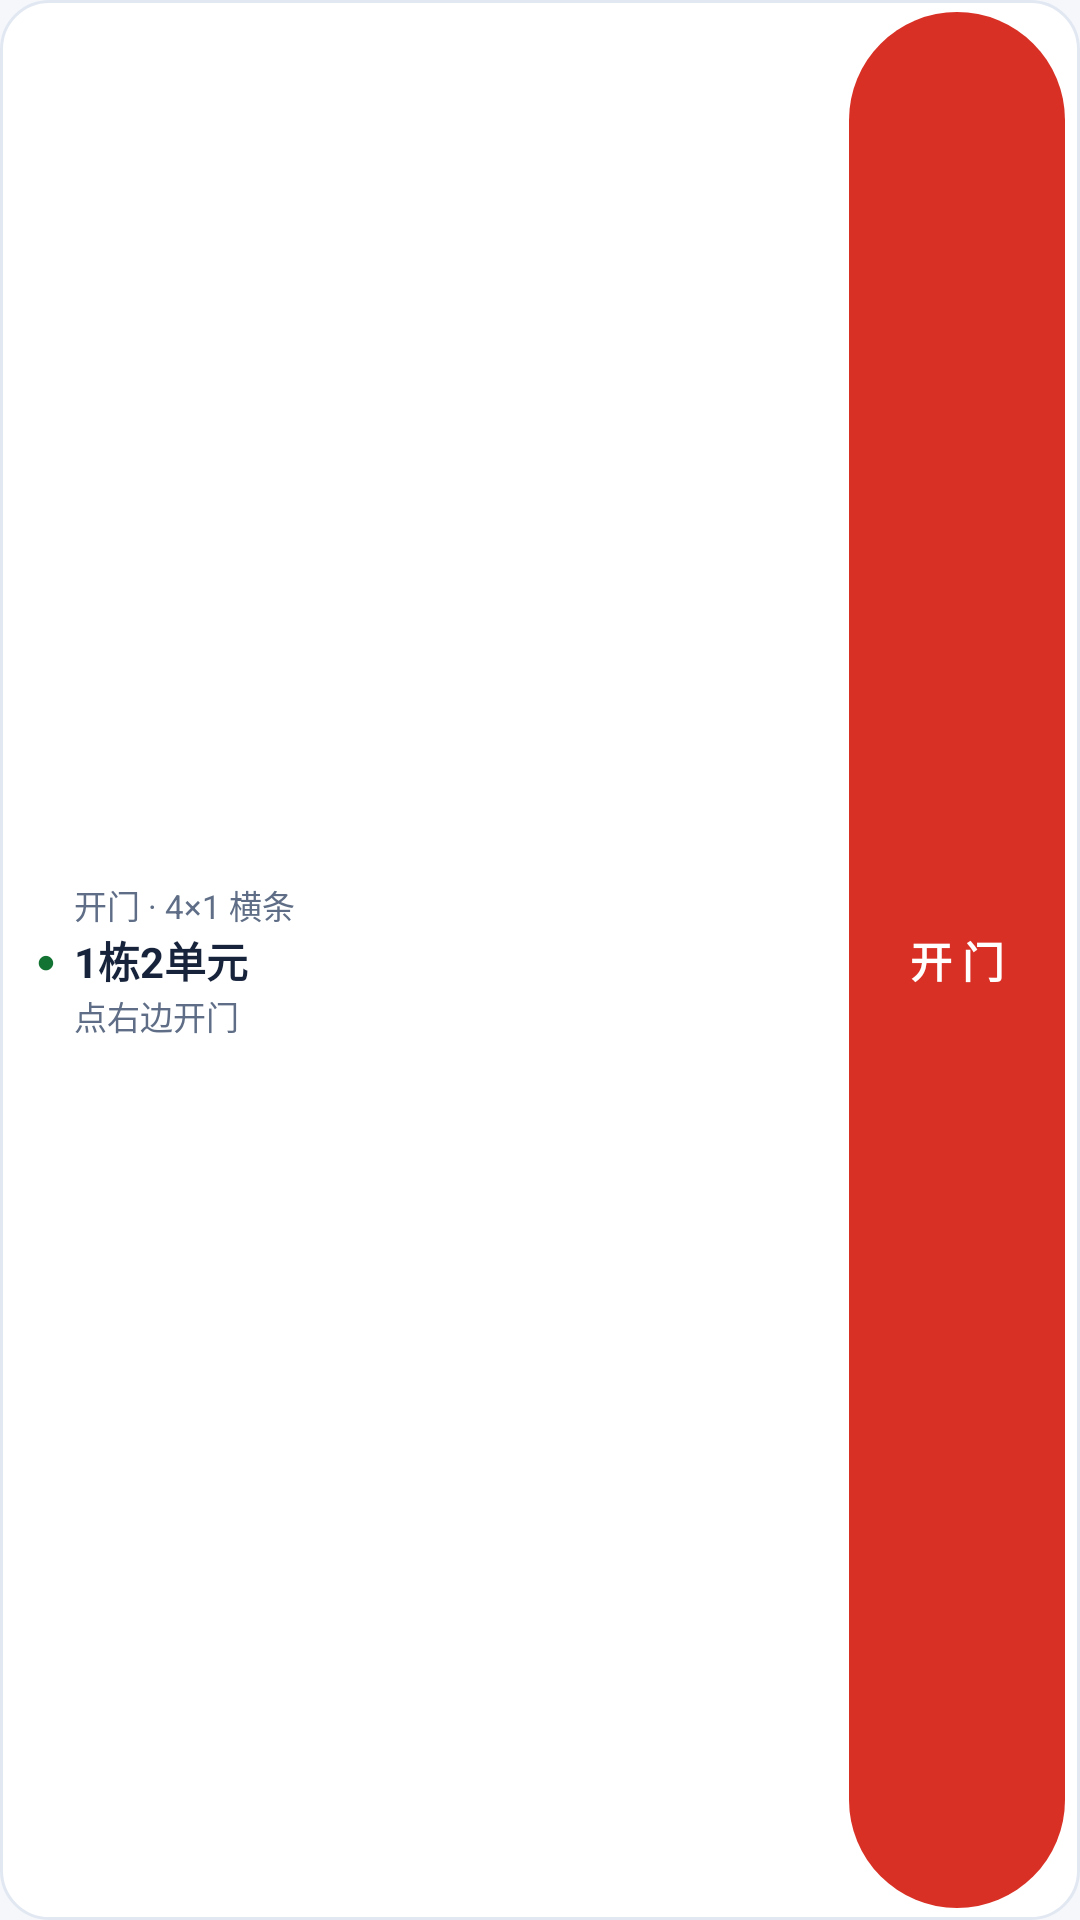

Android layout source for this screen:
<!-- AndroidManifest.xml: application theme AppTheme -->
<!-- res/layout/widget_open_bar.xml -->
<?xml version="1.0" encoding="utf-8"?>
<LinearLayout xmlns:android="http://schemas.android.com/apk/res/android"
    android:id="@+id/w_root"
    android:layout_width="match_parent"
    android:layout_height="match_parent"
    android:background="@drawable/widget_bg"
    android:gravity="center_vertical"
    android:orientation="horizontal"
    android:paddingLeft="12dp"
    android:paddingTop="4dp"
    android:paddingRight="5dp"
    android:paddingBottom="4dp">

    <TextView
        android:id="@+id/w_dot"
        android:layout_width="wrap_content"
        android:layout_height="wrap_content"
        android:text="●"
        android:textColor="@color/q_green"
        android:textSize="11sp" />

    <LinearLayout
        android:id="@+id/w_header"
        android:layout_width="0dp"
        android:layout_height="wrap_content"
        android:layout_marginStart="6dp"
        android:layout_weight="1"
        android:orientation="vertical">

        <TextView
            android:id="@+id/w_label"
            android:layout_width="match_parent"
            android:layout_height="wrap_content"
            android:ellipsize="end"
            android:maxLines="1"
            android:text="开门 · 4×1 横条"
            android:textColor="@color/q_muted"
            android:textSize="11sp" />

        <TextView
            android:id="@+id/w_door"
            android:layout_width="match_parent"
            android:layout_height="wrap_content"
            android:ellipsize="end"
            android:maxLines="1"
            android:text="1栋2单元"
            android:textColor="@color/q_ink"
            android:textSize="14sp"
            android:textStyle="bold" />

        <TextView
            android:id="@+id/w_meta"
            android:layout_width="match_parent"
            android:layout_height="wrap_content"
            android:ellipsize="end"
            android:maxLines="1"
            android:text="点右边开门"
            android:textColor="@color/q_muted"
            android:textSize="11sp" />
    </LinearLayout>

    <TextView
        android:id="@+id/w_btn"
        android:layout_width="wrap_content"
        android:layout_height="match_parent"
        android:layout_marginStart="6dp"
        android:background="@drawable/widget_pill_red"
        android:gravity="center"
        android:minWidth="72dp"
        android:paddingLeft="16dp"
        android:paddingRight="16dp"
        android:text="开 门"
        android:textColor="#FFFFFF"
        android:textSize="14sp"
        android:textStyle="bold" />
</LinearLayout>
<!-- resources referenced by this layout -->
<resources>
  <color name="q_green">#137333</color>
  <color name="q_ink">#16233B</color>
  <color name="q_muted">#5F6E86</color>
  <!-- drawable widget_bg (drawable) -->
  <?xml version="1.0" encoding="utf-8"?>
  <shape xmlns:android="http://schemas.android.com/apk/res/android"
      android:shape="rectangle">
      <corners android:radius="16dp" />
      <solid android:color="@color/q_surface" />
      <stroke android:width="1dp" android:color="@color/q_edge" />
  </shape>
  <!-- drawable widget_pill_red (drawable) -->
  <?xml version="1.0" encoding="utf-8"?>
  <shape xmlns:android="http://schemas.android.com/apk/res/android" android:shape="rectangle">
      <corners android:radius="99dp" />
      <solid android:color="#D93025" />
  </shape>
  <style name="AppTheme" parent="@android:style/Theme.Material.Light.NoActionBar">
          <item name="android:windowBackground">@color/q_bg</item>
          <item name="android:statusBarColor">@color/q_bg</item>
          <item name="android:navigationBarColor">@color/q_bg</item>
          <item name="android:windowLightStatusBar">true</item>
          <item name="android:windowLightNavigationBar">true</item>
          <item name="android:colorAccent">@color/q_blue</item>
      </style>
  <color name="q_surface">#FFFFFF</color>
  <color name="q_edge">#E2E8F2</color>
  <color name="q_bg">#F5F7FB</color>
  <color name="q_blue">#2563EB</color>
</resources>
